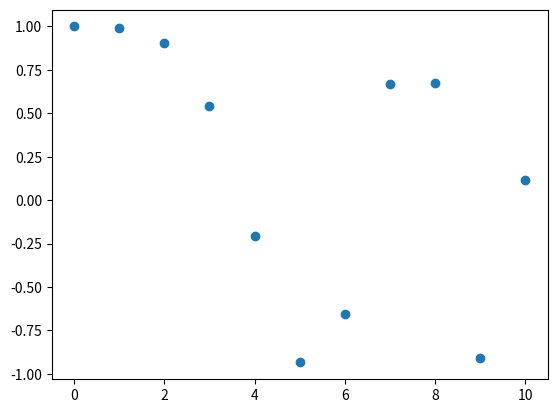

Generate this figure with matplotlib:
import numpy as np
from scipy.interpolate import interp1d
import matplotlib.pyplot as plt

x = np.linspace(0, 10, num=11, endpoint=True)
y = np.cos(-x**2/9.0)

'''
f1 = interp1d(x, y, kind='nearest')
f2 = interp1d(x, y, kind='previous')
f3 = interp1d(x, y, kind='next')

xnew = np.linspace(0, 10, num=1001, endpoint=True)

plt.plot(xnew, f1(xnew), '-', xnew, f2(xnew), '--', xnew, f3(xnew), ':')
plt.legend(['data', 'nearest', 'previous', 'next'], loc='best')
'''
plt.plot(x, y, 'o')
plt.show()